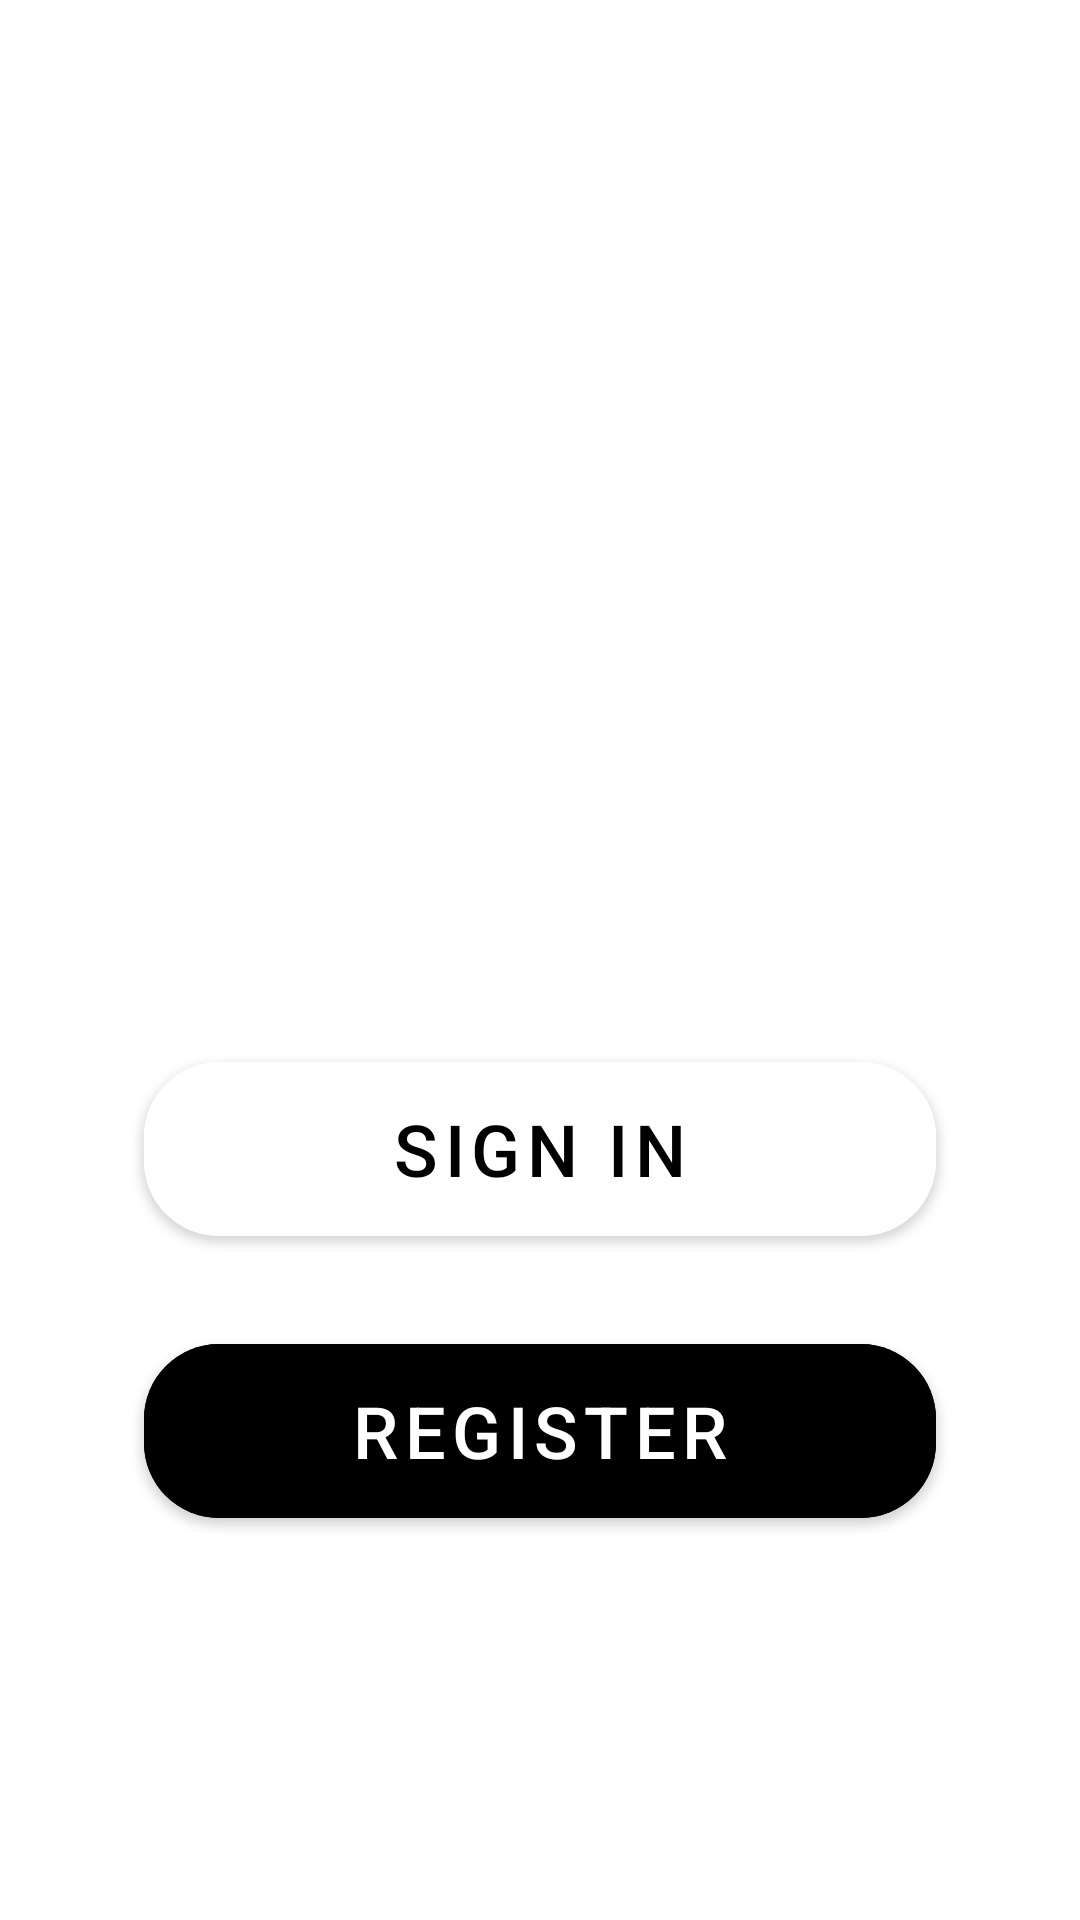

The Android layout XML behind this screen, and the referenced resources:
<!-- AndroidManifest.xml: application theme Theme.GymX -->
<!-- res/layout/activity_main.xml -->
<?xml version="1.0" encoding="utf-8"?>
<androidx.constraintlayout.widget.ConstraintLayout xmlns:android="http://schemas.android.com/apk/res/android"
    xmlns:app="http://schemas.android.com/apk/res-auto"
    xmlns:tools="http://schemas.android.com/tools"
    android:layout_width="match_parent"
    android:layout_height="match_parent"
    android:backgroundTint="#32544D4D"
    android:backgroundTintMode="add"
    tools:context=".MainActivity">


    <com.google.android.material.button.MaterialButton
        android:id="@+id/sign_in_button"
        android:layout_width="0dp"
        android:layout_height="70dp"
        android:layout_marginStart="48dp"
        android:layout_marginEnd="48dp"
        android:layout_marginBottom="24dp"
        android:backgroundTint="@color/white"
        android:text="SIGN IN"
        android:textColor="@color/black"
        android:textSize="24sp"
        app:cornerRadius="25dp"
        app:layout_constraintBottom_toTopOf="@+id/register_button"
        app:layout_constraintEnd_toEndOf="parent"
        app:layout_constraintStart_toStartOf="parent" />

    <com.google.android.material.button.MaterialButton
        android:id="@+id/register_button"
        android:layout_width="0dp"
        android:layout_height="70dp"
        android:layout_marginStart="48dp"
        android:layout_marginEnd="48dp"
        android:layout_marginBottom="128dp"
        android:backgroundTint="@color/black"
        android:text="REGISTER"
        android:textColor="@color/white"

        android:textSize="24sp"
        app:cornerRadius="25dp"
        app:layout_constraintBottom_toBottomOf="parent"
        app:layout_constraintEnd_toEndOf="parent"
        app:layout_constraintStart_toStartOf="parent" />


    <ImageView
        android:id="@+id/background_imageView"
        android:layout_width="fill_parent"
        android:layout_height="fill_parent"
        android:scaleType="centerCrop"
        app:srcCompat="@drawable/weights" />

    <ImageView
        android:id="@+id/logo_imageView"
        android:layout_width="wrap_content"
        android:layout_height="wrap_content"
        app:layout_constraintBottom_toTopOf="@+id/sign_in_button"
        app:layout_constraintEnd_toEndOf="parent"
        app:layout_constraintStart_toStartOf="parent"
        app:layout_constraintTop_toTopOf="parent"
        app:srcCompat="@drawable/white_logo_transparent" />


</androidx.constraintlayout.widget.ConstraintLayout>
<!-- resources referenced by this layout -->
<resources>
  <!-- drawable white_logo_transparent: png bitmap (drawable, 7988 bytes) -->
  <style name="Theme.GymX" parent="Theme.MaterialComponents.DayNight.DarkActionBar">
          
          <item name="colorPrimary">@color/purple_500</item>
          <item name="colorPrimaryVariant">@color/purple_700</item>
          <item name="colorOnPrimary">@color/white</item>
          
          <item name="colorSecondary">@color/teal_200</item>
          <item name="colorSecondaryVariant">@color/teal_700</item>
          <item name="colorOnSecondary">@color/black</item>
          
          <item name="android:statusBarColor" tools:targetApi="l">?attr/colorPrimaryVariant</item>
          
      </style>
  <!-- not gathered from this repository: default colours our renderer supplied (Android Studio template values) -->
  <color name="purple_500">#FF6200EE</color>
  <color name="purple_700">#FF3700B3</color>
  <color name="teal_200">#FF03DAC5</color>
  <color name="teal_700">#FF018786</color>
  <color name="black">#FF000000</color>
  <color name="white">#FFFFFFFF</color>
</resources>
